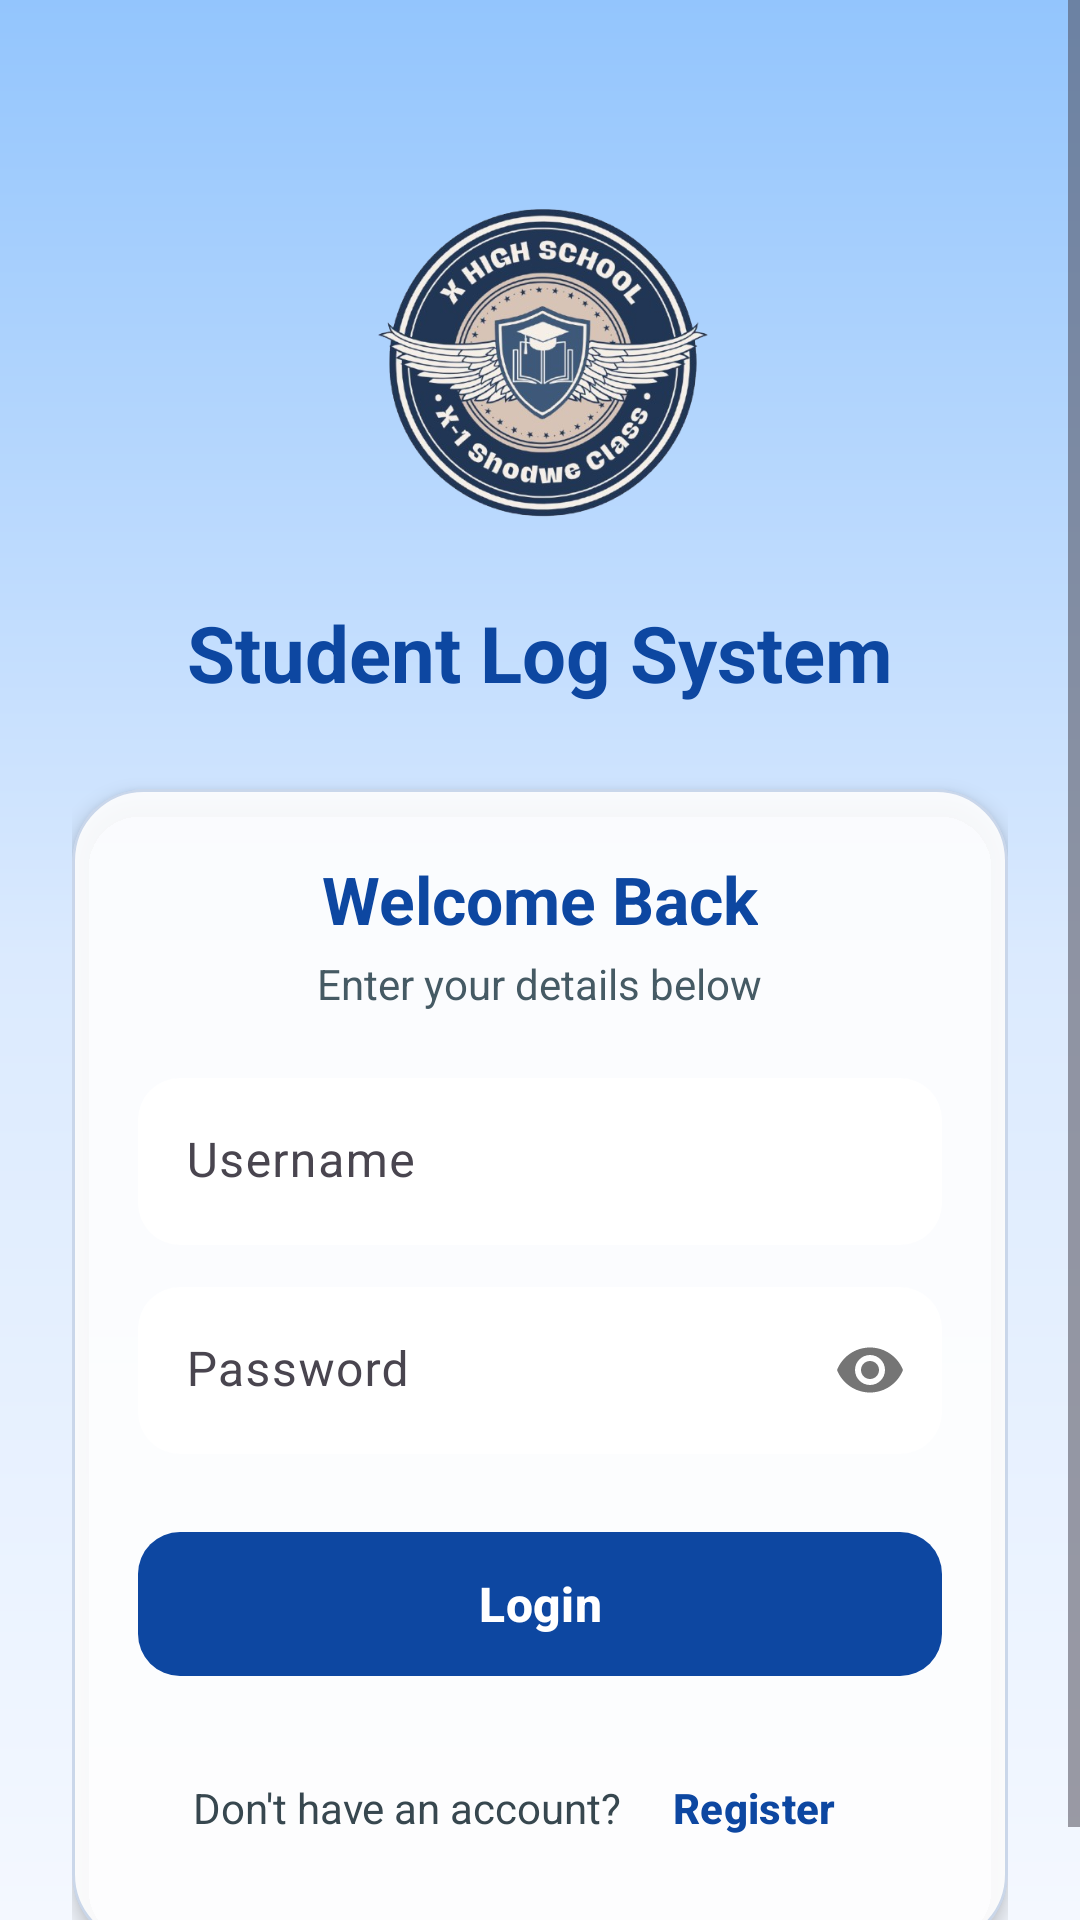

The Android layout XML behind this screen, and the referenced resources:
<!-- AndroidManifest.xml: application theme Theme.StudentLogSystem -->
<!-- res/layout/activity_main.xml -->
<?xml version="1.0" encoding="utf-8"?>
<ScrollView xmlns:android="http://schemas.android.com/apk/res/android"
    xmlns:app="http://schemas.android.com/apk/res-auto"
    xmlns:tools="http://schemas.android.com/tools"
    android:id="@+id/main"
    android:layout_width="match_parent"
    android:layout_height="match_parent"
    android:background="@drawable/gradient_blue_to_white"
    android:fillViewport="true"
    tools:context=".MainActivity">

    <LinearLayout
        android:layout_width="match_parent"
        android:layout_height="wrap_content"
        android:gravity="center_horizontal"
        android:orientation="vertical"
        android:padding="24dp">

        
        <ImageView
            android:layout_width="148dp"
            android:layout_height="136dp"
            android:layout_marginTop="28dp"
            android:layout_marginBottom="12dp"
            android:contentDescription="@string/app_logo_desc"
            android:scaleType="fitCenter"
            android:src="@drawable/logo1" />

        <TextView
            android:id="@+id/tvTitle"
            android:layout_width="wrap_content"
            android:layout_height="wrap_content"
            android:layout_marginBottom="28dp"
            android:gravity="center"
            android:text="@string/title_student_log_system"
            android:textColor="@color/primary_blue_dark"
            android:textSize="26sp"
            android:textStyle="bold" />

        
        <com.google.android.material.card.MaterialCardView
            android:layout_width="match_parent"
            android:layout_height="wrap_content"
            app:cardBackgroundColor="#E6FFFFFF"
            app:cardCornerRadius="24dp"
            app:cardElevation="4dp"
            app:strokeColor="#330D47A1"
            app:strokeWidth="1dp">

            <LinearLayout
                android:layout_width="match_parent"
                android:layout_height="wrap_content"
                android:gravity="center_horizontal"
                android:orientation="vertical"
                android:padding="22dp">

                <TextView
                    android:id="@+id/tvWelcome"
                    android:layout_width="wrap_content"
                    android:layout_height="wrap_content"
                    android:layout_marginBottom="4dp"
                    android:gravity="center"
                    android:text="Welcome Back"
                    android:textColor="@color/primary_blue_dark"
                    android:textSize="22sp"
                    android:textStyle="bold" />

                <TextView
                    android:id="@+id/tvSubtitle"
                    android:layout_width="wrap_content"
                    android:layout_height="wrap_content"
                    android:layout_marginBottom="22dp"
                    android:gravity="center"
                    android:text="Enter your details below"
                    android:textColor="#455A64"
                    android:textSize="14sp" />

                <com.google.android.material.textfield.TextInputLayout
                    android:id="@+id/tilUsername"
                    style="@style/Widget.Material3.TextInputLayout.FilledBox"
                    android:layout_width="match_parent"
                    android:layout_height="wrap_content"
                    android:layout_marginBottom="14dp"
                    app:boxBackgroundColor="#FFFFFF"
                    app:boxCornerRadiusBottomEnd="14dp"
                    app:boxCornerRadiusBottomStart="14dp"
                    app:boxCornerRadiusTopEnd="14dp"
                    app:boxCornerRadiusTopStart="14dp"
                    app:boxStrokeWidth="0dp"
                    app:boxStrokeWidthFocused="1.5dp"
                    app:boxStrokeColor="#0D47A1">

                    <com.google.android.material.textfield.TextInputEditText
                        android:id="@+id/etUsername"
                        android:layout_width="match_parent"
                        android:layout_height="wrap_content"
                        android:hint="@string/hint_username"
                        android:inputType="text"
                        android:maxLines="1" />

                </com.google.android.material.textfield.TextInputLayout>

                <com.google.android.material.textfield.TextInputLayout
                    android:id="@+id/tilPassword"
                    style="@style/Widget.Material3.TextInputLayout.FilledBox"
                    android:layout_width="match_parent"
                    android:layout_height="wrap_content"
                    android:layout_marginBottom="22dp"
                    app:boxBackgroundColor="#FFFFFF"
                    app:boxCornerRadiusBottomEnd="14dp"
                    app:boxCornerRadiusBottomStart="14dp"
                    app:boxCornerRadiusTopEnd="14dp"
                    app:boxCornerRadiusTopStart="14dp"
                    app:boxStrokeWidth="0dp"
                    app:boxStrokeWidthFocused="1.5dp"
                    app:boxStrokeColor="#0D47A1"
                    app:passwordToggleEnabled="true">

                    <com.google.android.material.textfield.TextInputEditText
                        android:id="@+id/etPassword"
                        android:layout_width="match_parent"
                        android:layout_height="wrap_content"
                        android:hint="@string/hint_password"
                        android:inputType="textPassword"
                        android:maxLines="1" />

                </com.google.android.material.textfield.TextInputLayout>

                <com.google.android.material.button.MaterialButton
                    android:id="@+id/btnLogin"
                    android:layout_width="match_parent"
                    android:layout_height="56dp"
                    android:layout_marginBottom="12dp"
                    android:text="@string/btn_login"
                    android:textColor="@color/white"
                    android:textSize="16sp"
                    android:textStyle="bold"
                    app:backgroundTint="#0D47A1"
                    app:cornerRadius="14dp" />

                
                <LinearLayout
                    android:layout_width="match_parent"
                    android:layout_height="wrap_content"
                    android:gravity="center"
                    android:orientation="horizontal"
                    android:paddingTop="4dp">

                    <TextView
                        android:id="@+id/tvNoAccount"
                        android:layout_width="wrap_content"
                        android:layout_height="wrap_content"
                        android:text="@string/prompt_no_account"
                        android:textColor="#37474F"
                        android:textSize="14sp" />

                    <com.google.android.material.button.MaterialButton
                        android:id="@+id/btnGoToRegister"
                        style="@style/Widget.Material3.Button.TextButton"
                        android:layout_width="wrap_content"
                        android:layout_height="wrap_content"
                        android:paddingStart="6dp"
                        android:paddingEnd="6dp"
                        android:text="@string/btn_register"
                        android:textColor="#0D47A1"
                        android:textSize="14sp"
                        android:textStyle="bold" />

                </LinearLayout>

            </LinearLayout>
        </com.google.android.material.card.MaterialCardView>

    </LinearLayout>
</ScrollView>
<!-- resources referenced by this layout -->
<resources>
  <color name="primary_blue_dark">#0D47A1</color>
  <color name="white">#FFFFFFFF</color>
  <!-- drawable gradient_blue_to_white (drawable) -->
  <?xml version="1.0" encoding="utf-8"?>
  
  <shape xmlns:android="http://schemas.android.com/apk/res/android"
      android:shape="rectangle">
      <gradient
          android:angle="270"
          android:startColor="#93C5FD"
          android:centerColor="#DBEAFE"
          android:endColor="#F4F8FF"
          android:type="linear" />
  </shape>
  <!-- drawable logo1: png bitmap (drawable, 304450 bytes) -->
  <string name="app_logo_desc">App Logo</string>
  <string name="btn_login">Login</string>
  <string name="btn_register">Register</string>
  <string name="hint_password">Password</string>
  <string name="hint_username">Username</string>
  <string name="prompt_no_account">Don\'t have an account? </string>
  <string name="title_student_log_system">Student Log System</string>
  <style name="Theme.StudentLogSystem" parent="Base.Theme.StudentLogSystem" />
  <style name="Base.Theme.StudentLogSystem" parent="Theme.Material3.Light.NoActionBar">
          
      </style>
</resources>
